Image classification data set "docs" (deopmdecastro/dc-simu on GitHub). Class labels (13): compressor VTUG fidelity, enclosure holes, Geya terminal steps, IID handle closure, IID photo finish, industrial fidelity, inspectors all elements, LCD fidelity, Maxxim MCA2420 reference, mechanical refinements, MICO24, panel labels, Wago sensor fidelity.

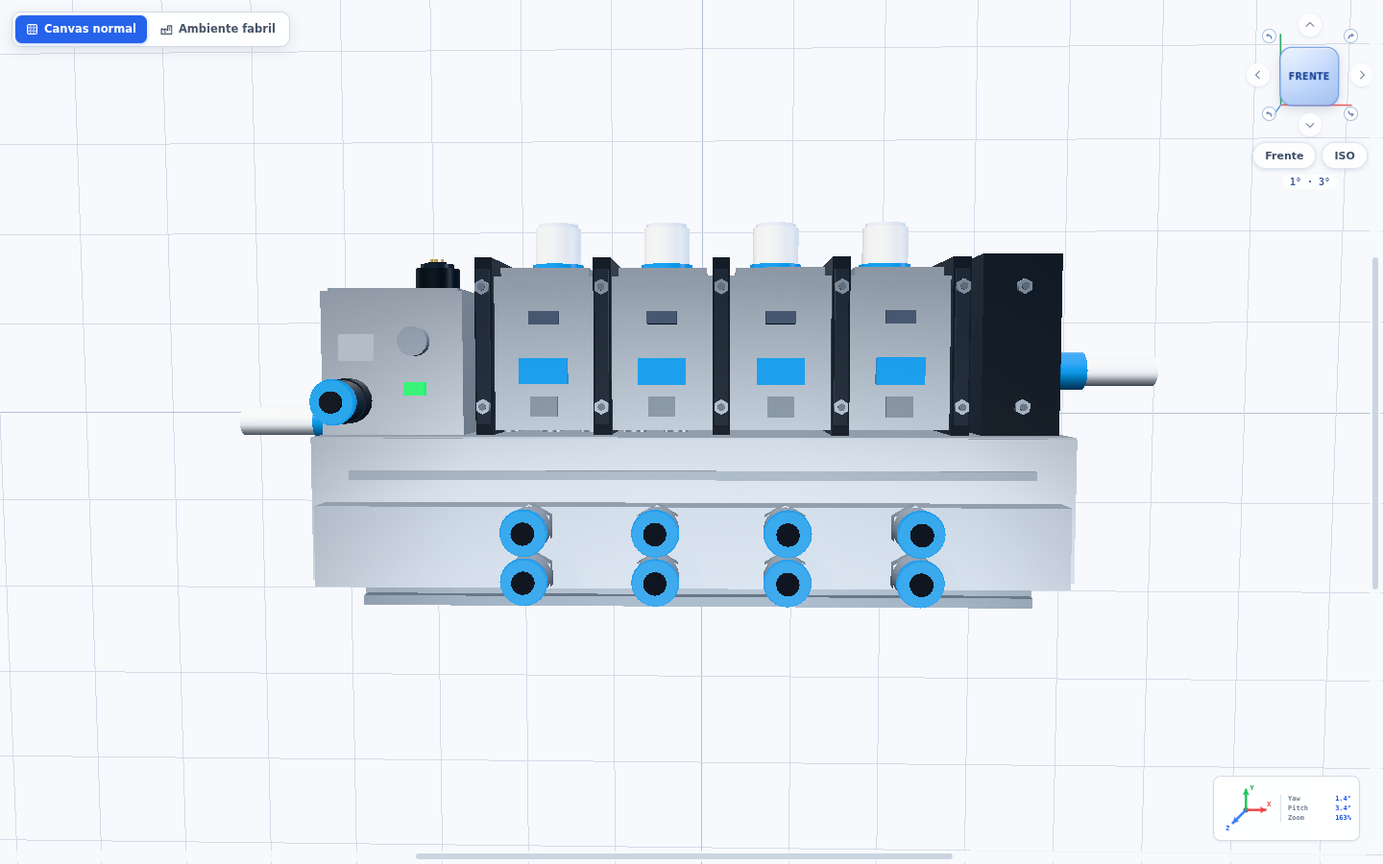
Label: compressor VTUG fidelity

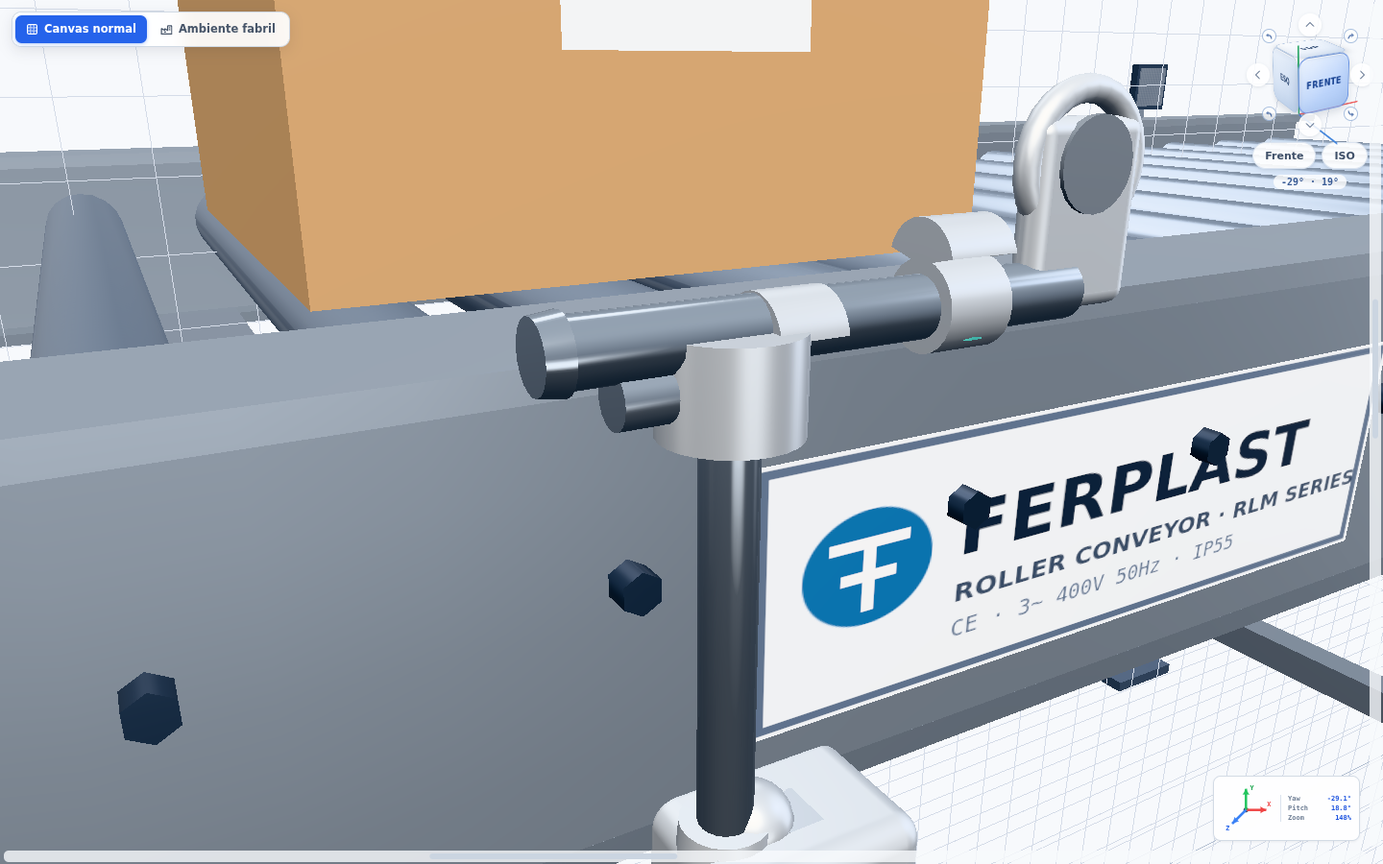
Label: Wago sensor fidelity

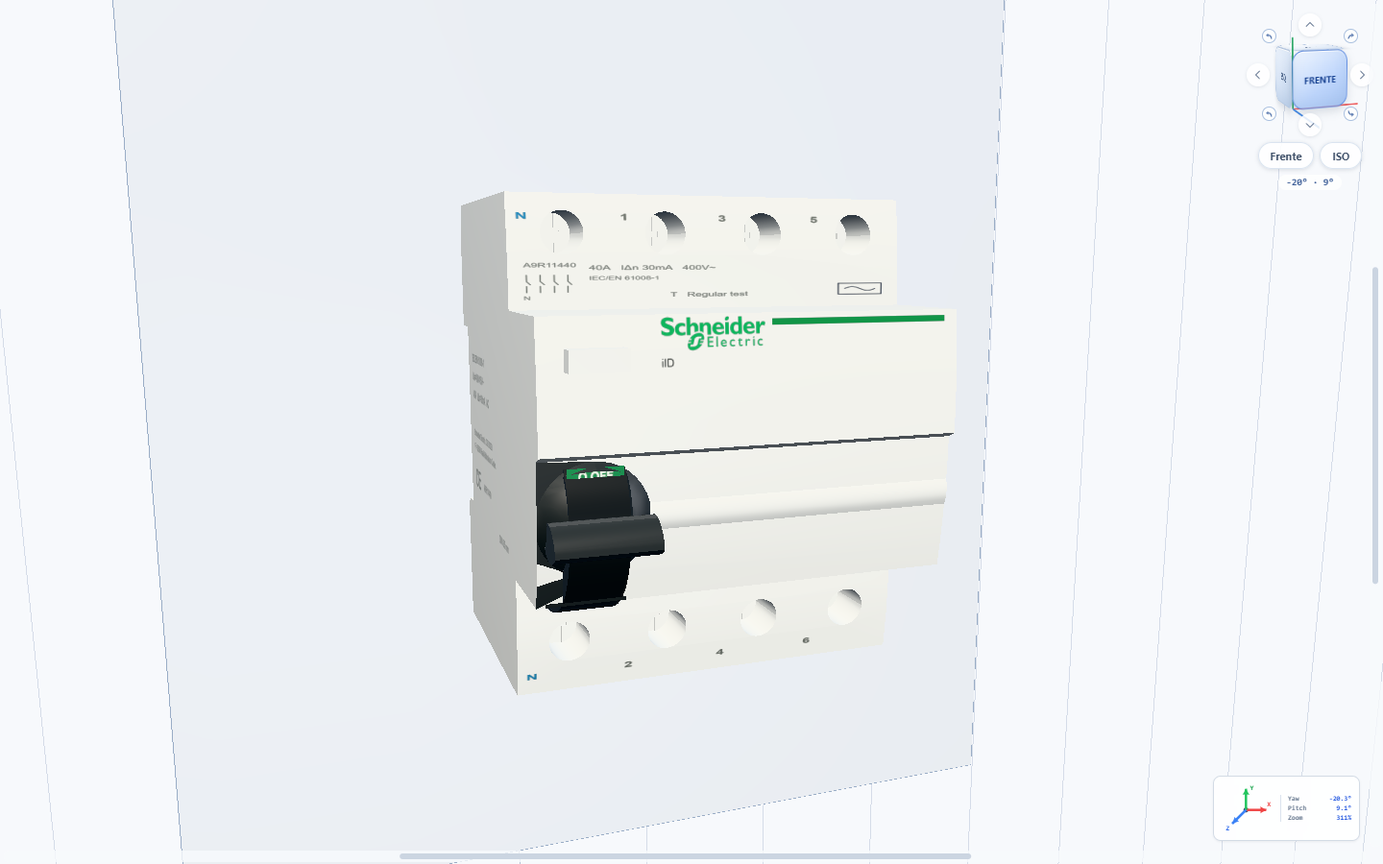
Label: IID handle closure

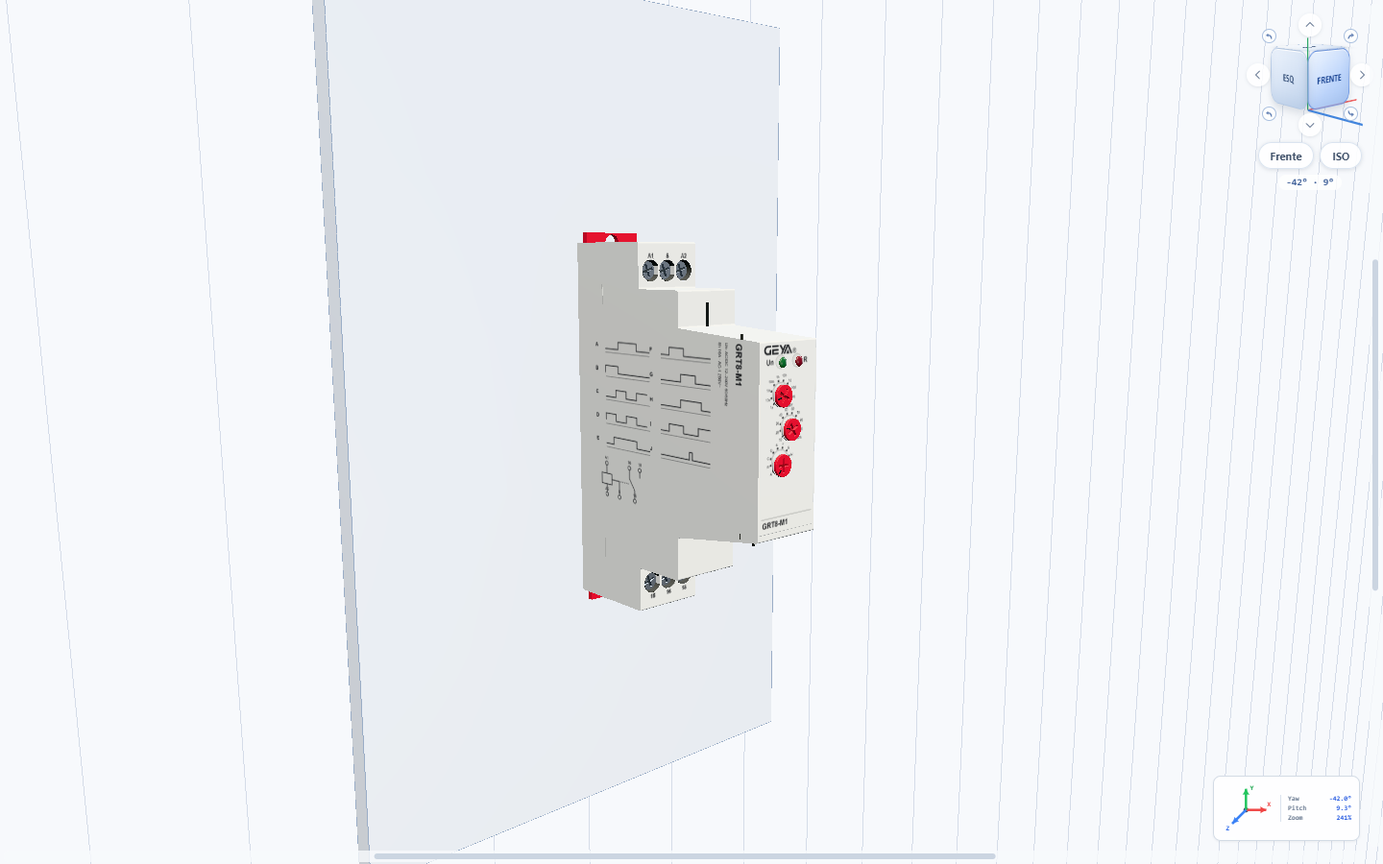
Label: Geya terminal steps

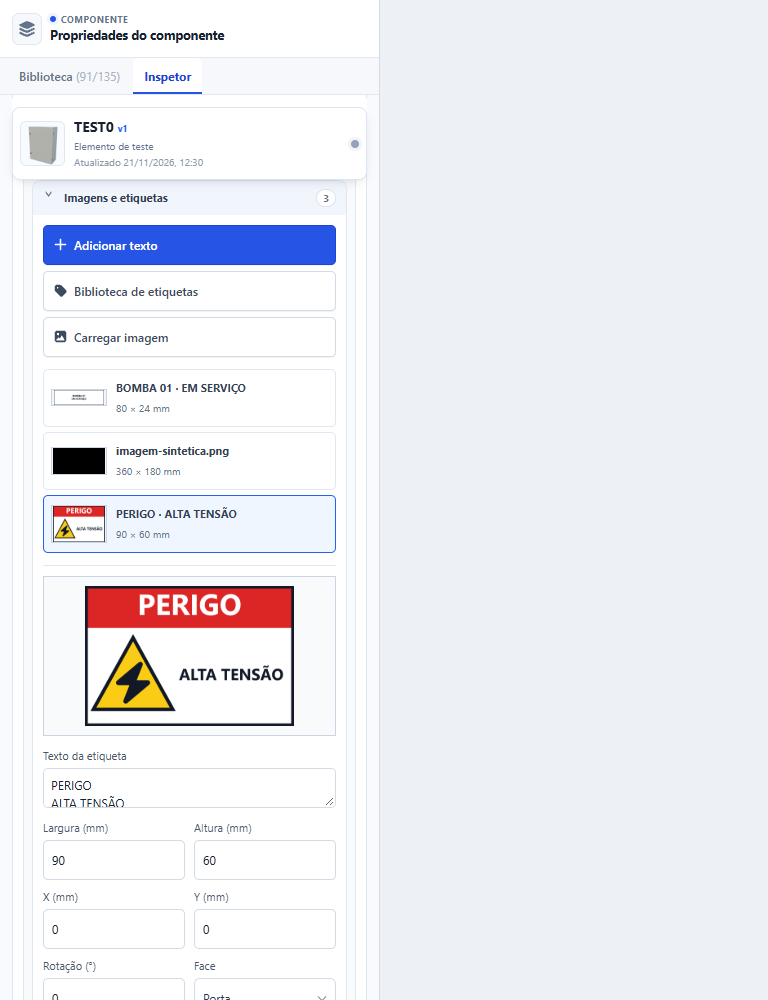
Label: panel labels

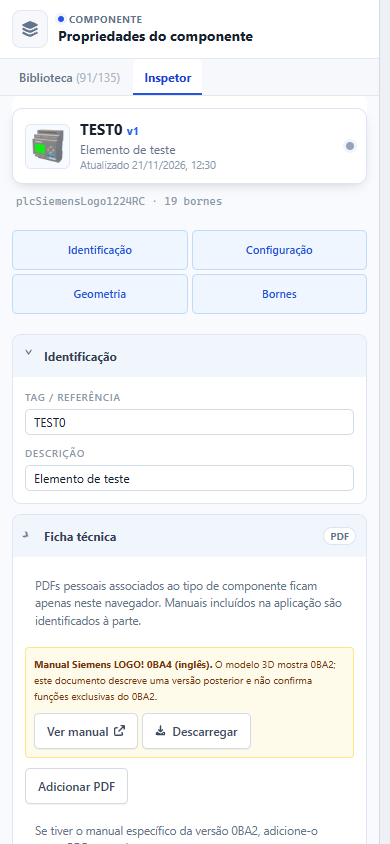
Label: inspectors all elements
